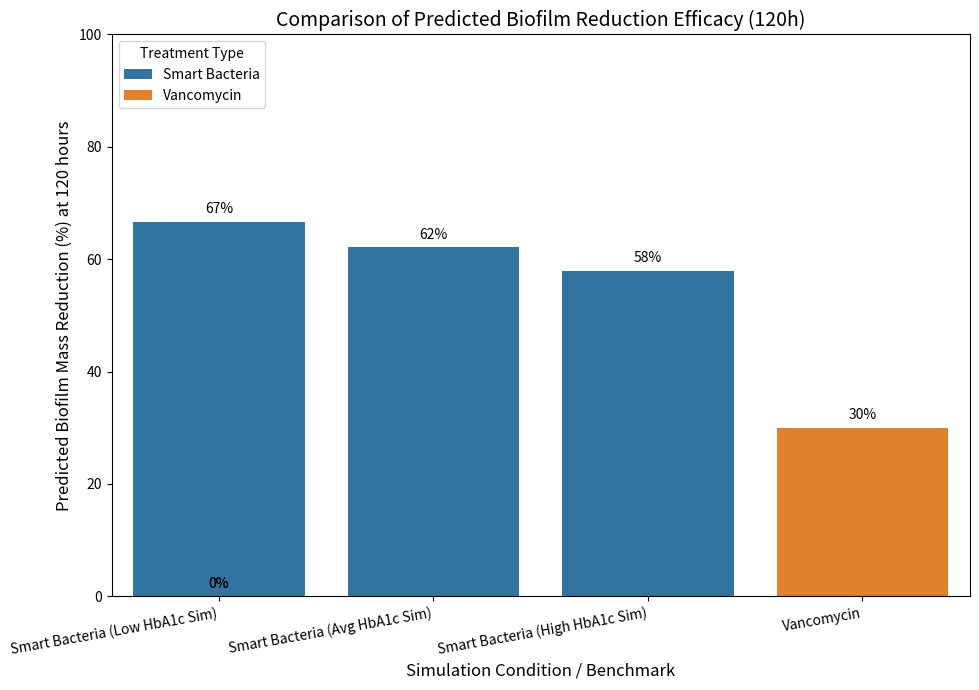

Recreate this plot in Python.
import matplotlib.pyplot as plt
import seaborn as sns
import pandas as pd # For organizing data

# Descriptive labels for your personalized smart bacteria simulation conditions
smart_bacteria_conditions = [
    "Smart Bacteria (Low HbA1c Sim)",
    "Smart Bacteria (Avg HbA1c Sim)",
    "Smart Bacteria (High HbA1c Sim)"
]
# Corresponding MEAN % biofilm MASS reduction at **120 hours**
smart_bacteria_reduction = [66.64, 62.12, 57.92]

# Vancomycin benchmark data (Ensure benchmark is also relevant for 120h or state timeframe)
vancomycin_label = "Vancomycin"
vancomycin_reduction = 30 # Example benchmark value
# --- End of data section ---


# Combine data for plotting
treatments = smart_bacteria_conditions + [vancomycin_label]
reduction_values = smart_bacteria_reduction + [vancomycin_reduction]

# Create a 'Type' column to distinguish treatments for coloring
treatment_types = ['Smart Bacteria'] * len(smart_bacteria_conditions) + ['Vancomycin']

# Create a Pandas DataFrame
df = pd.DataFrame({
    'Simulation Condition / Benchmark': treatments,
    'Biofilm Mass Reduction (%)': reduction_values,
    'Treatment Type': treatment_types
})

# --- Plotting ---
plt.figure(figsize=(10, 7))

# Create the bar plot using Seaborn
barplot = sns.barplot(
    x='Simulation Condition / Benchmark',
    y='Biofilm Mass Reduction (%)',
    data=df,
    hue='Treatment Type',
    palette=['#1f77b4', '#ff7f0e'], # Example: Blue for Smart Bacteria, Orange for Vanco
    dodge=False
    )

# Add labels and title (using updated metric name and time)
plt.xlabel("Simulation Condition / Benchmark", fontsize=12)
# *** UPDATED Y-AXIS LABEL BELOW ***
plt.ylabel("Predicted Biofilm Mass Reduction (%) at 120 hours", fontsize=12)
plt.title("Comparison of Predicted Biofilm Reduction Efficacy (120h)", fontsize=14) # Updated title too
plt.ylim(0, 100)

# Rotate x-axis labels if they overlap
plt.xticks(rotation=10, ha='right', fontsize=10)

# Add percentage values on top of bars
for p in barplot.patches:
    barplot.annotate(f"{p.get_height():.0f}%",
                   (p.get_x() + p.get_width() / 2., p.get_height()),
                   ha = 'center', va = 'center',
                   xytext = (0, 9),
                   textcoords = 'offset points',
                   fontsize=10, color='black')

# Adjust legend
plt.legend(title='Treatment Type', loc='upper left')

# Ensure layout is neat
plt.tight_layout()

# Save the figure
plt.savefig("comparison_biofilm_reduction_120h.png", dpi=300) # Updated filename

# Display the plot
plt.show()
